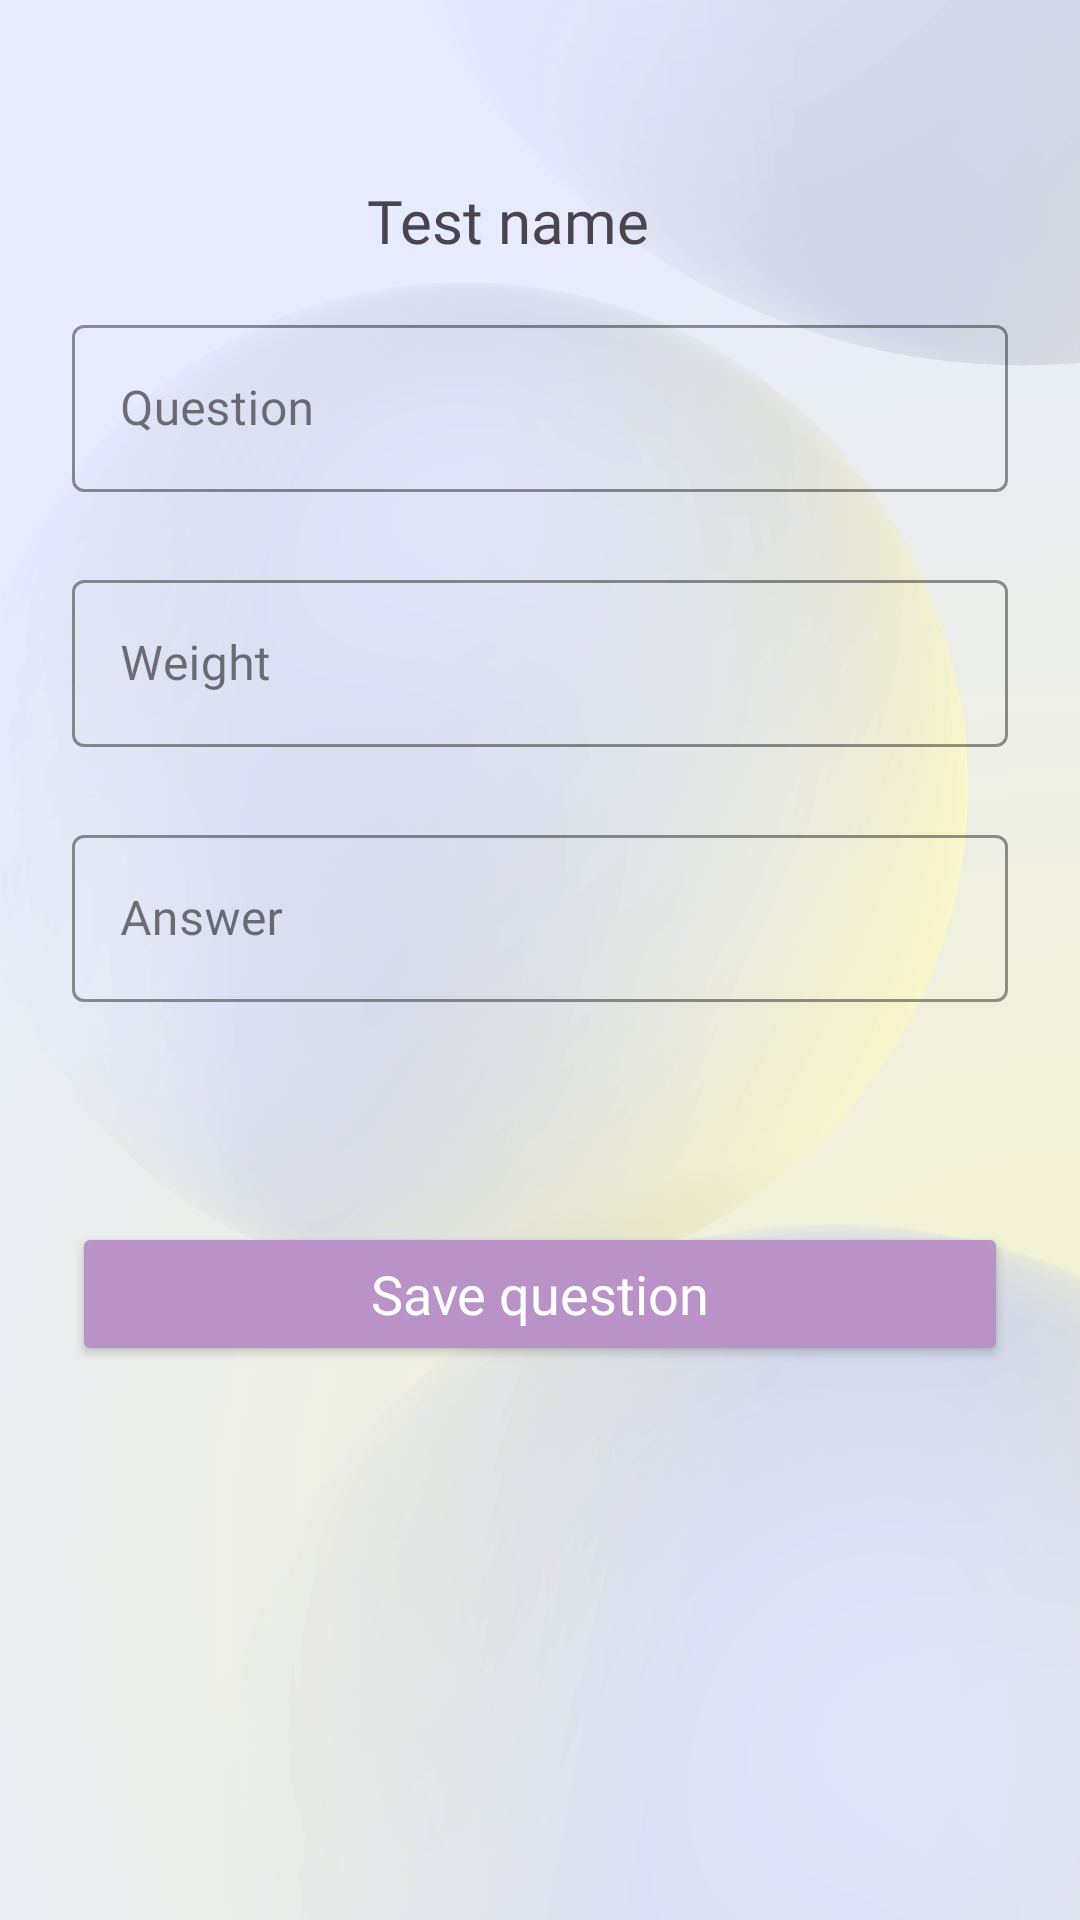

Android layout source for this screen:
<!-- AndroidManifest.xml: application theme Theme.Mtquiz -->
<!-- res/layout/activity_add_question.xml -->
<?xml version="1.0" encoding="utf-8"?>
<ScrollView
    xmlns:android="http://schemas.android.com/apk/res/android"
    xmlns:app="http://schemas.android.com/apk/res-auto"
    xmlns:tools="http://schemas.android.com/tools"
    android:layout_width="match_parent"
    android:layout_height="match_parent"
    android:background="@drawable/back"
    android:fillViewport="true">

    <androidx.constraintlayout.widget.ConstraintLayout
        android:layout_width="match_parent"
        android:layout_height="wrap_content"
        android:padding="24dp">


        <TextView
            android:id="@+id/testNamePreviewText"
            android:layout_width="wrap_content"
            android:layout_height="wrap_content"
            android:layout_marginTop="36dp"
            android:fontFamily="@font/comfortaa_light"
            android:text="Test name"
            android:textSize="20sp"
            app:layout_constraintEnd_toEndOf="parent"
            app:layout_constraintHorizontal_bias="0.451"
            app:layout_constraintStart_toStartOf="parent"
            app:layout_constraintTop_toTopOf="parent" />

        <com.google.android.material.textfield.TextInputLayout
            android:id="@+id/testNameInputLayout"
            style="@style/Widget.MaterialComponents.TextInputLayout.OutlinedBox"
            android:layout_width="match_parent"
            android:layout_height="wrap_content"
            android:layout_marginTop="16dp"
            android:hint="Question"
            app:boxStrokeColor="#b993c7"
            app:hintTextColor="#b993c7"
            app:layout_constraintTop_toBottomOf="@+id/testNamePreviewText"
            app:startIconTint="#b993c7">

            <com.google.android.material.textfield.TextInputEditText
                android:id="@+id/testNameEditText"
                android:layout_width="match_parent"
                android:layout_height="wrap_content"
                android:fontFamily="@font/comfortaa_light"
                android:inputType="text"
                android:textColor="#000000"
                android:textColorHint="#b993c7"
                android:textSize="16sp" />
        </com.google.android.material.textfield.TextInputLayout>


        <com.google.android.material.textfield.TextInputLayout
            android:id="@+id/priceInputLayout"
            style="@style/Widget.MaterialComponents.TextInputLayout.OutlinedBox"
            android:layout_width="match_parent"
            android:layout_height="wrap_content"
            android:layout_marginTop="24dp"
            android:hint="Weight"
            app:boxStrokeColor="#b993c7"
            app:hintTextColor="#b993c7"
            app:layout_constraintTop_toBottomOf="@+id/testNameInputLayout"
            app:startIconTint="#b993c7"
            tools:layout_editor_absoluteX="24dp">

            <com.google.android.material.textfield.TextInputEditText
                android:id="@+id/weightEditLayout"
                android:layout_width="match_parent"
                android:layout_height="wrap_content"
                android:fontFamily="@font/comfortaa_light"
                android:inputType="number"
                android:textColor="#000000"
                android:textColorHint="#b993c7"
                android:textSize="16sp" />
        </com.google.android.material.textfield.TextInputLayout>

        <com.google.android.material.textfield.TextInputLayout
            android:id="@+id/AnswerInputLayout"
            style="@style/Widget.MaterialComponents.TextInputLayout.OutlinedBox"
            android:layout_width="match_parent"
            android:layout_height="wrap_content"
            android:layout_marginTop="24dp"
            android:hint="Answer"
            app:boxStrokeColor="#b993c7"
            app:hintTextColor="#b993c7"
            app:layout_constraintTop_toBottomOf="@+id/priceInputLayout"
            app:startIconTint="#b993c7">

            <com.google.android.material.textfield.TextInputEditText
                android:id="@+id/AnswerEditLayout"
                android:layout_width="match_parent"
                android:layout_height="wrap_content"
                android:fontFamily="@font/comfortaa_light"
                android:inputType="number"
                android:textColor="#000000"
                android:textColorHint="#b993c7"
                android:textSize="16sp" />
        </com.google.android.material.textfield.TextInputLayout>


        <Button
            android:id="@+id/saveButton"
            android:layout_width="match_parent"
            android:layout_height="48dp"
            android:layout_marginTop="32dp"
            android:layout_marginBottom="32dp"
            android:backgroundTint="#b993c7"
            android:fontFamily="@font/comfortaa_light"
            android:text="Save question"
            android:textAllCaps="false"
            android:textColor="#FFFFFF"
            android:textSize="18sp"
            app:layout_constraintBottom_toBottomOf="parent"
            app:layout_constraintTop_toBottomOf="@+id/priceInputLayout"
            app:layout_constraintVertical_bias="0.495"
            tools:layout_editor_absoluteX="32dp" />

    </androidx.constraintlayout.widget.ConstraintLayout>
</ScrollView>
<!-- resources referenced by this layout -->
<resources>
  <!-- drawable back: png bitmap (drawable, 124293 bytes) -->
  <style name="Theme.Mtquiz" parent="Base.Theme.Mtquiz" />
  <style name="Base.Theme.Mtquiz" parent="Theme.Material3.DayNight.NoActionBar">
          
          
      </style>
</resources>
